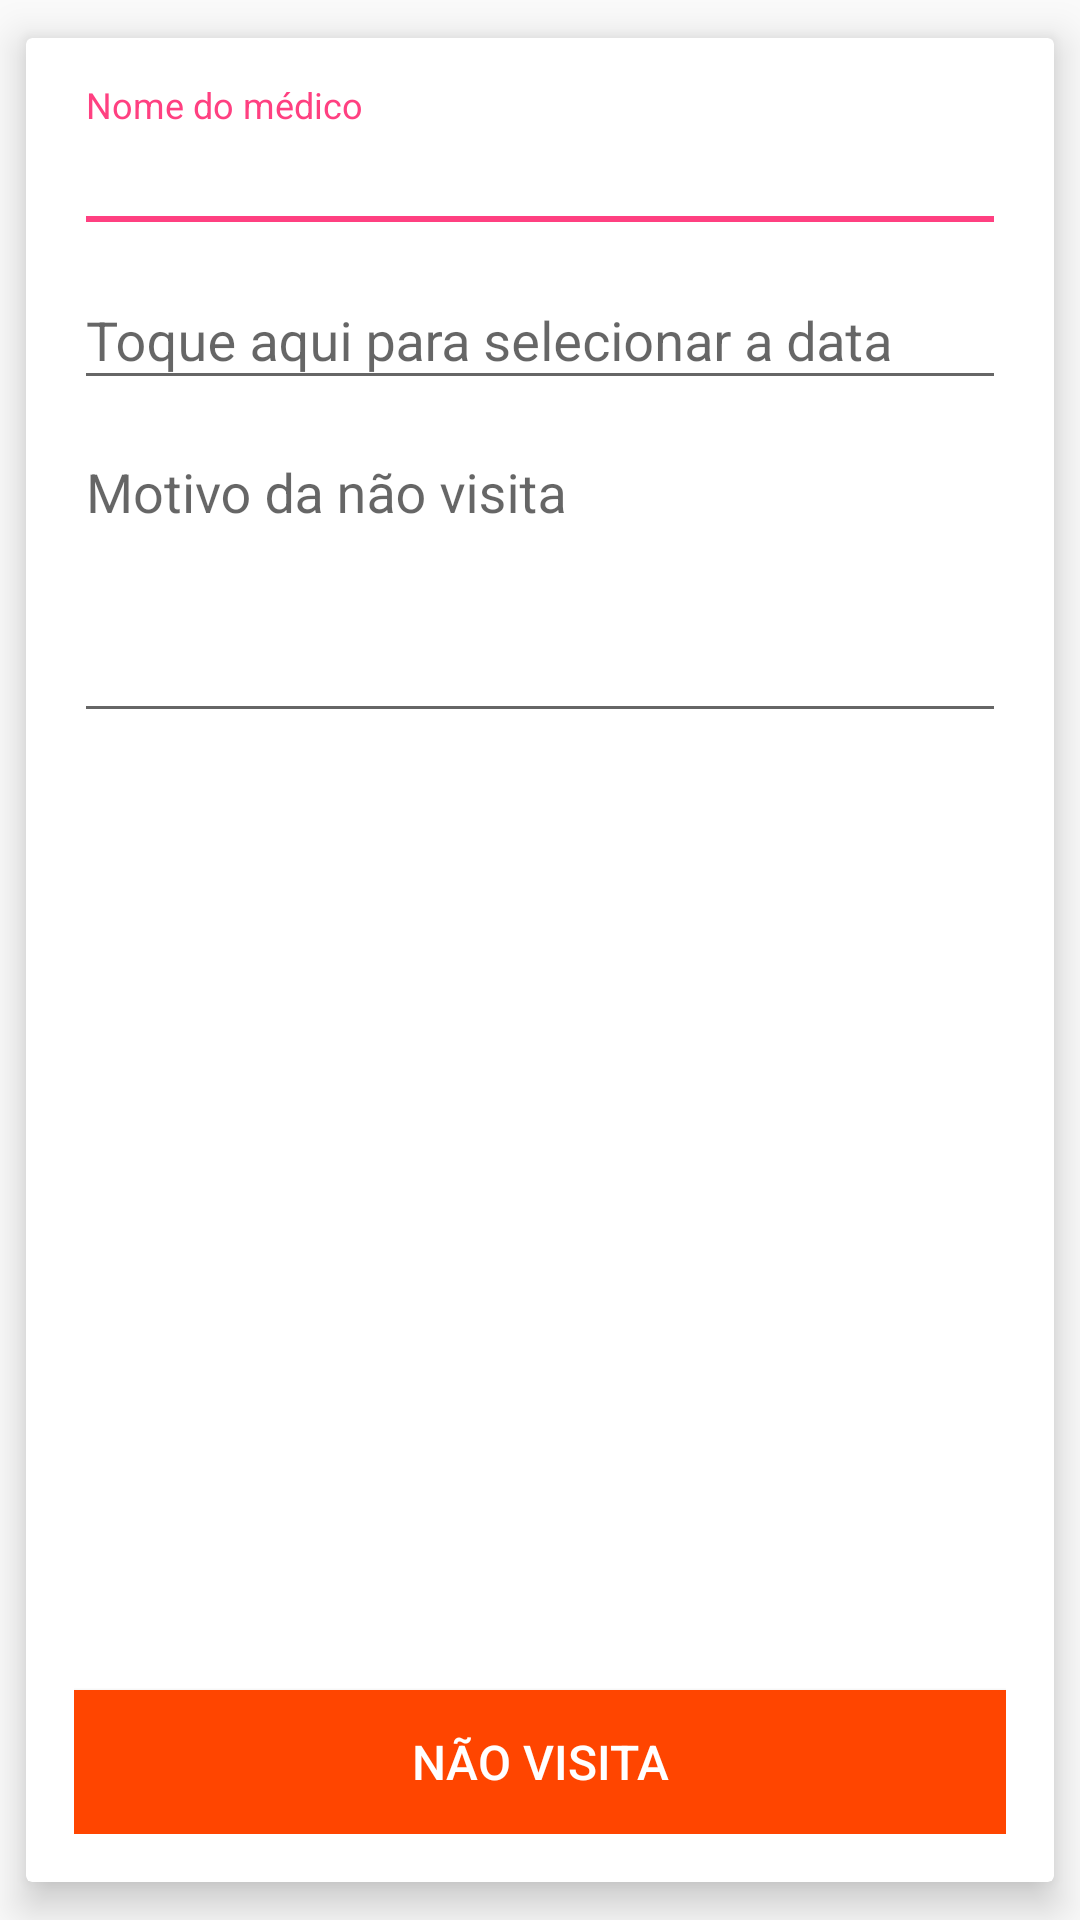

Layout XML and referenced resources for this Android screen:
<!-- AndroidManifest.xml: application theme AppTheme -->
<!-- res/layout/activity_nao_visita.xml -->
<?xml version="1.0" encoding="utf-8"?>
<android.support.design.widget.CoordinatorLayout xmlns:android="http://schemas.android.com/apk/res/android"
    xmlns:app="http://schemas.android.com/apk/res-auto"
    xmlns:tools="http://schemas.android.com/tools"
    android:layout_width="match_parent"
    android:layout_height="match_parent"
    android:fitsSystemWindows="true"
    tools:context="com.libertsolutions.washington.apppropagandista.Controller.NaoVisita"
    >

    <android.support.v7.widget.CardView
        style="@style/Widget.Propagandista.CardView"
        android:layout_width="match_parent"
        android:layout_height="match_parent"
        >

        <RelativeLayout
            android:layout_width="match_parent"
            android:layout_height="match_parent"
            >

            <LinearLayout
                android:layout_width="match_parent"
                android:layout_height="match_parent"
                android:orientation="vertical"
                >

                <android.support.design.widget.TextInputLayout
                    android:layout_width="match_parent"
                    android:layout_height="wrap_content"
                    >

                    <EditText
                        android:id="@+id/txtNomeMedico"
                        android:layout_width="match_parent"
                        android:layout_height="wrap_content"
                        android:imeOptions="actionNext"
                        android:inputType="textPersonName|textCapWords"
                        android:singleLine="true"
                        android:focusable="false"
                        android:focusableInTouchMode="true"
                        android:clickable="true"
                        android:cursorVisible="false"
                        android:selectAllOnFocus="true"
                        android:hint="@string/hintNomeMedico"
                        >

                        <requestFocus />
                    </EditText>
                </android.support.design.widget.TextInputLayout>

                <android.support.design.widget.TextInputLayout
                    android:layout_width="match_parent"
                    android:layout_height="wrap_content"
                    >

                    <EditText
                        android:id="@+id/txtDataCompromisso"
                        android:layout_width="match_parent"
                        android:layout_height="wrap_content"
                        android:inputType="date"
                        android:singleLine="true"
                        android:focusable="false"
                        android:focusableInTouchMode="true"
                        android:clickable="true"
                        android:cursorVisible="false"
                        android:editable="false"
                        android:hint="@string/hintTxtDataCompromisso"
                        />
                </android.support.design.widget.TextInputLayout>

                <android.support.design.widget.TextInputLayout
                    android:id="@+id/hintDetalhes"
                    android:layout_width="match_parent"
                    android:layout_height="wrap_content"
                    >

                    <EditText
                        android:id="@+id/txtDetalhes"
                        android:layout_width="match_parent"
                        android:layout_height="100dp"
                        android:inputType="textMultiLine|textCapSentences"
                        android:imeOptions="actionDone"
                        android:gravity="top"
                        android:singleLine="true"
                        android:selectAllOnFocus="true"
                        android:hint="@string/hintMotivo"
                        />
                </android.support.design.widget.TextInputLayout>
            </LinearLayout>

            <Button
                style="@style/Button"
                android:id="@+id/btnIniciar"
                android:text="Não Visita"
                android:background="@color/visita_naovisita"
                android:layout_alignParentBottom="true"
                />
        </RelativeLayout>

    </android.support.v7.widget.CardView>

</android.support.design.widget.CoordinatorLayout>
<!-- resources referenced by this layout -->
<resources>
  <color name="visita_naovisita">#FF4500</color>
  <string name="hintMotivo">Motivo da não visita</string>
  <string name="hintNomeMedico">Nome do médico</string>
  <string name="hintTxtDataCompromisso">Toque aqui para selecionar a data</string>
  <style name="Button">
          <item name="android:background">#56A5E1</item>
          <item name="android:textColor">#FFFF</item>
          <item name="android:textSize">@dimen/activity_list</item>
          <item name="android:layout_width">match_parent</item>
          <item name="android:layout_height">wrap_content</item>
      </style>
  <style name="Widget.Propagandista.CardView">
          <item name="android:background">@color/white</item>
          <item name="cardCornerRadius">2dp</item>
          <item name="cardElevation">8dp</item>
          <item name="cardMaxElevation">8dp</item>
          <item name="cardUseCompatPadding">true</item>
          <item name="contentPadding">16dp</item>
      </style>
  <style name="AppTheme" parent="Theme.AppCompat.Light.DarkActionBar">
          <item name="colorPrimary">@color/colorPrimary</item>
          <item name="colorPrimaryDark">@color/colorPrimaryDark</item>
          <item name="colorAccent">@color/colorAccent</item>
          <item name="preferenceTheme">@style/PreferenceThemeOverlay</item>
      </style>
  <dimen name="activity_list">16dp</dimen>
  <color name="white">#FFFFFF</color>
  <color name="colorPrimary">#3F51B5</color>
  <color name="colorPrimaryDark">#303F9F</color>
  <color name="colorAccent">#FF4081</color>
</resources>
